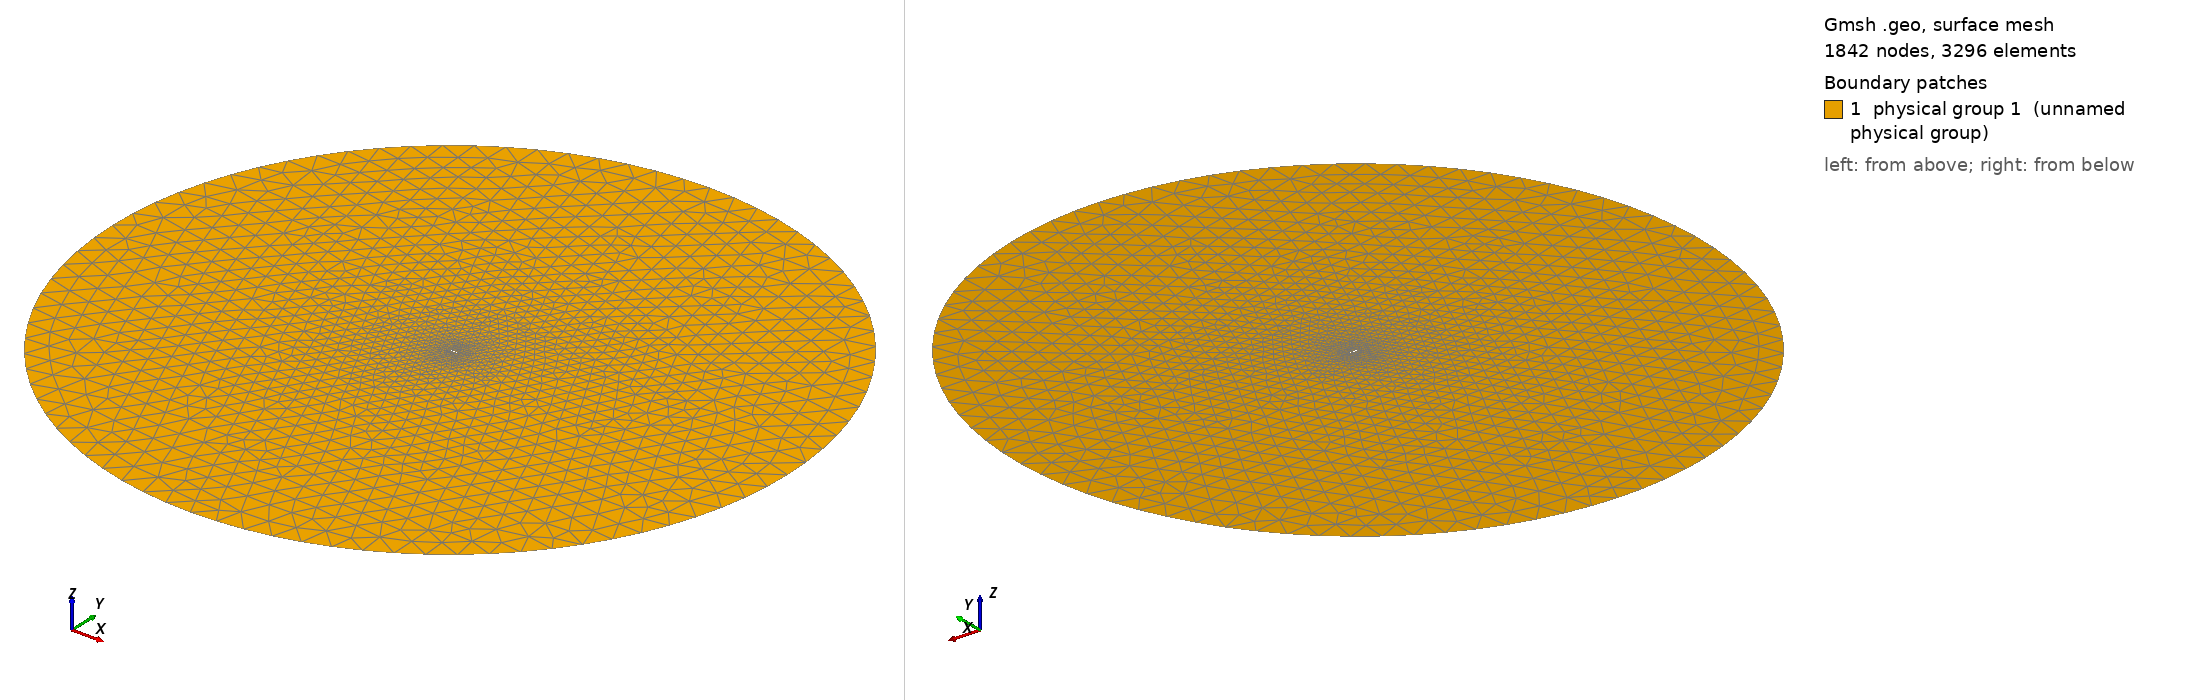

Gmsh geometry script, surface-meshed: 1842 nodes, 3296 surface elements. Boundary patches (legend numbers): 1 physical group 1 (unnamed physical group). Left view from above one corner, right view from below the opposite corner. Legend entries are the model's physical surfaces. The drawing asked Gmsh for element sizes between 1% and 20% of the model's largest extent; the script's own settings can give other sizes.

=== mesh.geo (drawn) ===
// ===========================================
// ==================================MESH FILE
// ===========================================

h = 0.01;
H = 3;
R = 40;

// =====================================POINTS
Point(1) = {1, -0, 0.0, 0.1*h};
Point(2) = {0.999561, 6.4e-05, 0.0, 0.100811*h};
Point(3) = {0.998246, 0.000255, 0.0, 0.10324*h};
Point(4) = {0.996057, 0.000572, 0.0, 0.107282*h};
Point(5) = {0.992998, 0.001013, 0.0, 0.112931*h};
Point(6) = {0.989074, 0.001577, 0.0, 0.120177*h};
Point(7) = {0.984292, 0.00226, 0.0, 0.129005*h};
Point(8) = {0.97866, 0.003059, 0.0, 0.139402*h};
Point(9) = {0.972188, 0.003971, 0.0, 0.151348*h};
Point(10) = {0.964888, 0.00499, 0.0, 0.16482*h};
Point(11) = {0.956773, 0.006112, 0.0, 0.179793*h};
Point(12) = {0.947856, 0.007331, 0.0, 0.196242*h};
Point(13) = {0.938153, 0.008643, 0.0, 0.214138*h};
Point(14) = {0.927682, 0.010041, 0.0, 0.233446*h};
Point(15) = {0.916461, 0.011519, 0.0, 0.254132*h};
Point(16) = {0.904508, 0.013071, 0.0, 0.276162*h};
Point(17) = {0.891847, 0.01469, 0.0, 0.299491*h};
Point(18) = {0.878498, 0.016371, 0.0, 0.324082*h};
Point(19) = {0.864484, 0.018106, 0.0, 0.349892*h};
Point(20) = {0.849832, 0.019888, 0.0, 0.376869*h};
Point(21) = {0.834565, 0.021712, 0.0, 0.404971*h};
Point(22) = {0.818712, 0.023569, 0.0, 0.434144*h};
Point(23) = {0.8023, 0.025454, 0.0, 0.464338*h};
Point(24) = {0.785357, 0.02736, 0.0, 0.4955*h};
Point(25) = {0.767913, 0.029279, 0.0, 0.527575*h};
Point(26) = {0.75, 0.031204, 0.0, 0.560504*h};
Point(27) = {0.731648, 0.03313, 0.0, 0.59423*h};
Point(28) = {0.71289, 0.035048, 0.0, 0.628693*h};
Point(29) = {0.693758, 0.036952, 0.0, 0.663834*h};
Point(30) = {0.674286, 0.038834, 0.0, 0.699589*h};
Point(31) = {0.654508, 0.040686, 0.0, 0.735896*h};
Point(32) = {0.63446, 0.042502, 0.0, 0.772688*h};
Point(33) = {0.614175, 0.044273, 0.0, 0.809905*h};
Point(34) = {0.593691, 0.045992, 0.0, 0.847475*h};
Point(35) = {0.573042, 0.047651, 0.0, 0.885338*h};
Point(36) = {0.552264, 0.049241, 0.0, 0.923425*h};
Point(37) = {0.531395, 0.050754, 0.0, 0.961668*h};
Point(38) = {0.510471, 0.052182, 0.0, 1*h};
Point(39) = {0.489529, 0.053517, 0.0, 0.962195*h};
Point(40) = {0.468605, 0.054749, 0.0, 0.924433*h};
Point(41) = {0.447736, 0.055872, 0.0, 0.886782*h};
Point(42) = {0.426958, 0.056877, 0.0, 0.849305*h};
Point(43) = {0.406309, 0.057755, 0.0, 0.812071*h};
Point(44) = {0.385825, 0.058499, 0.0, 0.775143*h};
Point(45) = {0.36554, 0.059102, 0.0, 0.738582*h};
Point(46) = {0.345492, 0.059557, 0.0, 0.702455*h};
Point(47) = {0.325714, 0.059857, 0.0, 0.666819*h};
Point(48) = {0.306242, 0.059997, 0.0, 0.631738*h};
Point(49) = {0.28711, 0.059971, 0.0, 0.597271*h};
Point(50) = {0.268352, 0.059776, 0.0, 0.563475*h};
Point(51) = {0.25, 0.059407, 0.0, 0.530406*h};
Point(52) = {0.232087, 0.058863, 0.0, 0.498119*h};
Point(53) = {0.214643, 0.05814, 0.0, 0.466666*h};
Point(54) = {0.1977, 0.057239, 0.0, 0.436098*h};
Point(55) = {0.181288, 0.056159, 0.0, 0.406467*h};
Point(56) = {0.165435, 0.054901, 0.0, 0.377817*h};
Point(57) = {0.150168, 0.053468, 0.0, 0.350191*h};
Point(58) = {0.135516, 0.051862, 0.0, 0.323637*h};
Point(59) = {0.121502, 0.050087, 0.0, 0.298188*h};
Point(60) = {0.108153, 0.048148, 0.0, 0.273886*h};
Point(61) = {0.095492, 0.046049, 0.0, 0.250765*h};
Point(62) = {0.083539, 0.043797, 0.0, 0.228852*h};
Point(63) = {0.072318, 0.041398, 0.0, 0.20818*h};
Point(64) = {0.061847, 0.038859, 0.0, 0.188769*h};
Point(65) = {0.052144, 0.036186, 0.0, 0.170637*h};
Point(66) = {0.043227, 0.033389, 0.0, 0.153801*h};
Point(67) = {0.035112, 0.030473, 0.0, 0.138266*h};
Point(68) = {0.027812, 0.027446, 0.0, 0.124028*h};
Point(69) = {0.02134, 0.024315, 0.0, 0.111076*h};
Point(70) = {0.015708, 0.021088, 0.0, 0.0993819*h};
Point(71) = {0.010926, 0.01777, 0.0, 0.0888961*h};
Point(72) = {0.007002, 0.014367, 0.0, 0.0795386*h};
Point(73) = {0.003943, 0.010884, 0.0, 0.0711872*h};
Point(74) = {0.001754, 0.007327, 0.0, 0.0636628*h};
Point(75) = {0.000439, 0.003697, 0.0, 0.0567072*h};
Point(76) = {0, 0, 0.0, 0.05*h};
Point(77) = {0.000439, -0.003697, 0.0, 0.0569852*h};
Point(78) = {0.001754, -0.007327, 0.0, 0.064229*h};
Point(79) = {0.003943, -0.010884, 0.0, 0.0720653*h};
Point(80) = {0.007002, -0.014367, 0.0, 0.0807628*h};
Point(81) = {0.010926, -0.01777, 0.0, 0.0905081*h};
Point(82) = {0.015708, -0.021088, 0.0, 0.101428*h};
Point(83) = {0.02134, -0.024315, 0.0, 0.113607*h};
Point(84) = {0.027812, -0.027446, 0.0, 0.127096*h};
Point(85) = {0.035112, -0.030473, 0.0, 0.141924*h};
Point(86) = {0.043227, -0.033389, 0.0, 0.158103*h};
Point(87) = {0.052144, -0.036186, 0.0, 0.175637*h};
Point(88) = {0.061847, -0.038859, 0.0, 0.19452*h};
Point(89) = {0.072318, -0.041398, 0.0, 0.214735*h};
Point(90) = {0.083539, -0.043797, 0.0, 0.236264*h};
Point(91) = {0.095492, -0.046049, 0.0, 0.259086*h};
Point(92) = {0.108153, -0.048148, 0.0, 0.283165*h};
Point(93) = {0.121502, -0.050087, 0.0, 0.308474*h};
Point(94) = {0.135516, -0.051862, 0.0, 0.334977*h};
Point(95) = {0.150168, -0.053468, 0.0, 0.362633*h};
Point(96) = {0.165435, -0.054901, 0.0, 0.391403*h};
Point(97) = {0.181288, -0.056159, 0.0, 0.421241*h};
Point(98) = {0.1977, -0.057239, 0.0, 0.4521*h};
Point(99) = {0.214643, -0.05814, 0.0, 0.483934*h};
Point(100) = {0.232087, -0.058863, 0.0, 0.516691*h};
Point(101) = {0.25, -0.059407, 0.0, 0.550316*h};
Point(102) = {0.268352, -0.059776, 0.0, 0.584755*h};
Point(103) = {0.28711, -0.059971, 0.0, 0.619952*h};
Point(104) = {0.306242, -0.059997, 0.0, 0.655848*h};
Point(105) = {0.325714, -0.059857, 0.0, 0.692383*h};
Point(106) = {0.345492, -0.059557, 0.0, 0.729495*h};
Point(107) = {0.36554, -0.059102, 0.0, 0.76712*h};
Point(108) = {0.385825, -0.058499, 0.0, 0.805196*h};
Point(109) = {0.406309, -0.057755, 0.0, 0.843654*h};
Point(110) = {0.426958, -0.056877, 0.0, 0.882432*h};
Point(111) = {0.447736, -0.055872, 0.0, 0.921462*h};
Point(112) = {0.468605, -0.054749, 0.0, 0.960674*h};
Point(113) = {0.489529, -0.053517, 0.0, 1*h};
Point(114) = {0.510471, -0.052182, 0.0, 0.963214*h};
Point(115) = {0.531395, -0.050754, 0.0, 0.926448*h};
Point(116) = {0.552264, -0.049241, 0.0, 0.889769*h};
Point(117) = {0.573042, -0.047651, 0.0, 0.853238*h};
Point(118) = {0.593691, -0.045992, 0.0, 0.816923*h};
Point(119) = {0.614175, -0.044273, 0.0, 0.780888*h};
Point(120) = {0.63446, -0.042502, 0.0, 0.745193*h};
Point(121) = {0.654508, -0.040686, 0.0, 0.709905*h};
Point(122) = {0.674286, -0.038834, 0.0, 0.675082*h};
Point(123) = {0.693758, -0.036952, 0.0, 0.640788*h};
Point(124) = {0.71289, -0.035048, 0.0, 0.607084*h};
Point(125) = {0.731648, -0.03313, 0.0, 0.574029*h};
Point(126) = {0.75, -0.031204, 0.0, 0.541681*h};
Point(127) = {0.767913, -0.029279, 0.0, 0.510099*h};
Point(128) = {0.785357, -0.02736, 0.0, 0.479335*h};
Point(129) = {0.8023, -0.025454, 0.0, 0.449446*h};
Point(130) = {0.818712, -0.023569, 0.0, 0.420486*h};
Point(131) = {0.834565, -0.021712, 0.0, 0.392506*h};
Point(132) = {0.849832, -0.019888, 0.0, 0.365552*h};
Point(133) = {0.864484, -0.018106, 0.0, 0.339678*h};
Point(134) = {0.878498, -0.016371, 0.0, 0.314923*h};
Point(135) = {0.891847, -0.01469, 0.0, 0.291337*h};
Point(136) = {0.904508, -0.013071, 0.0, 0.268962*h};
Point(137) = {0.916461, -0.011519, 0.0, 0.247832*h};
Point(138) = {0.927682, -0.010041, 0.0, 0.227992*h};
Point(139) = {0.938153, -0.008643, 0.0, 0.209473*h};
Point(140) = {0.947856, -0.007331, 0.0, 0.192309*h};
Point(141) = {0.956773, -0.006112, 0.0, 0.176532*h};
Point(142) = {0.964888, -0.00499, 0.0, 0.16217*h};
Point(143) = {0.972188, -0.003971, 0.0, 0.149249*h};
Point(144) = {0.97866, -0.003059, 0.0, 0.137792*h};
Point(145) = {0.984292, -0.00226, 0.0, 0.12782*h};
Point(146) = {0.989074, -0.001577, 0.0, 0.119352*h};
Point(147) = {0.992998, -0.001013, 0.0, 0.112402*h};
Point(148) = {0.996057, -0.000572, 0.0, 0.106984*h};
Point(149) = {0.998246, -0.000255, 0.0, 0.103107*h};
Point(150) = {0.999561, -6.4e-05, 0.0, 0.100778*h};
Point(151) = {1, 0, 0.0, 0.1*h};

 // farfield
Point(153) = {0, 0, 0, H};
Point(154) = {R, 0, 0, H};
Point(155) = {0, R, 0, H};
Point(156) = {-R, 0, 0, H};
Point(157) = {0, -R, 0, H};


// =====================================CURVES

Spline(1) = {1:38};
Spline(2) = {38:76};
Spline(3) = {76:113};
Spline(4) = {113:150,1};

 // farfield
Circle(5) = {154,153,155};
Circle(6) = {155,153,156};
Circle(7) = {156,153,157};
Circle(8) = {157,153,154};


// =====================================LOOPS

Line Loop(1) = {1,2,3,4};
Line Loop(2) = {-8,-7,-6,-5};


// =====================================SURFS

Plane Surface(1) = {1,2};

Physical Surface(1) = {1};
Physical Line("FARFIELD") = {5,6,7,8};
Physical Line("AIRFOIL") = {1,2,3,4};


// 1: MeshAdapt, 2: Automatic, 3: Initial mesh only, 5: Delaunay, 6: Frontal-Delaunay, 7: BAMG, 8: Frontal-Delaunay for Quads, 9: Packing of Parallelograms
Mesh.Algorithm = 1;

Mesh.RandomFactor = 1e-09;
